2-way image classification set "data_heatmap" from GitHub (josean9/Caso1.-Detecci-n-de-melanomas); label vocabulary: benign, malignant.

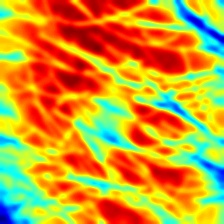
Label: benign

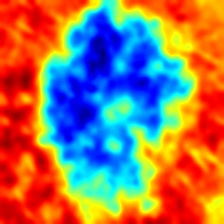
Label: malignant

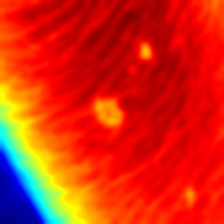
Label: malignant

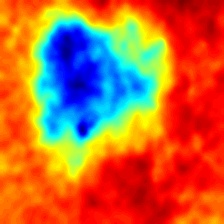
Label: benign

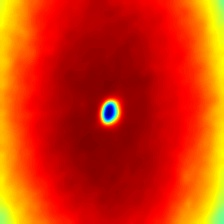
Label: benign

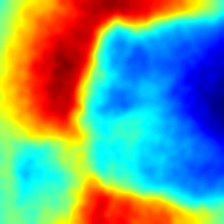
Label: malignant
